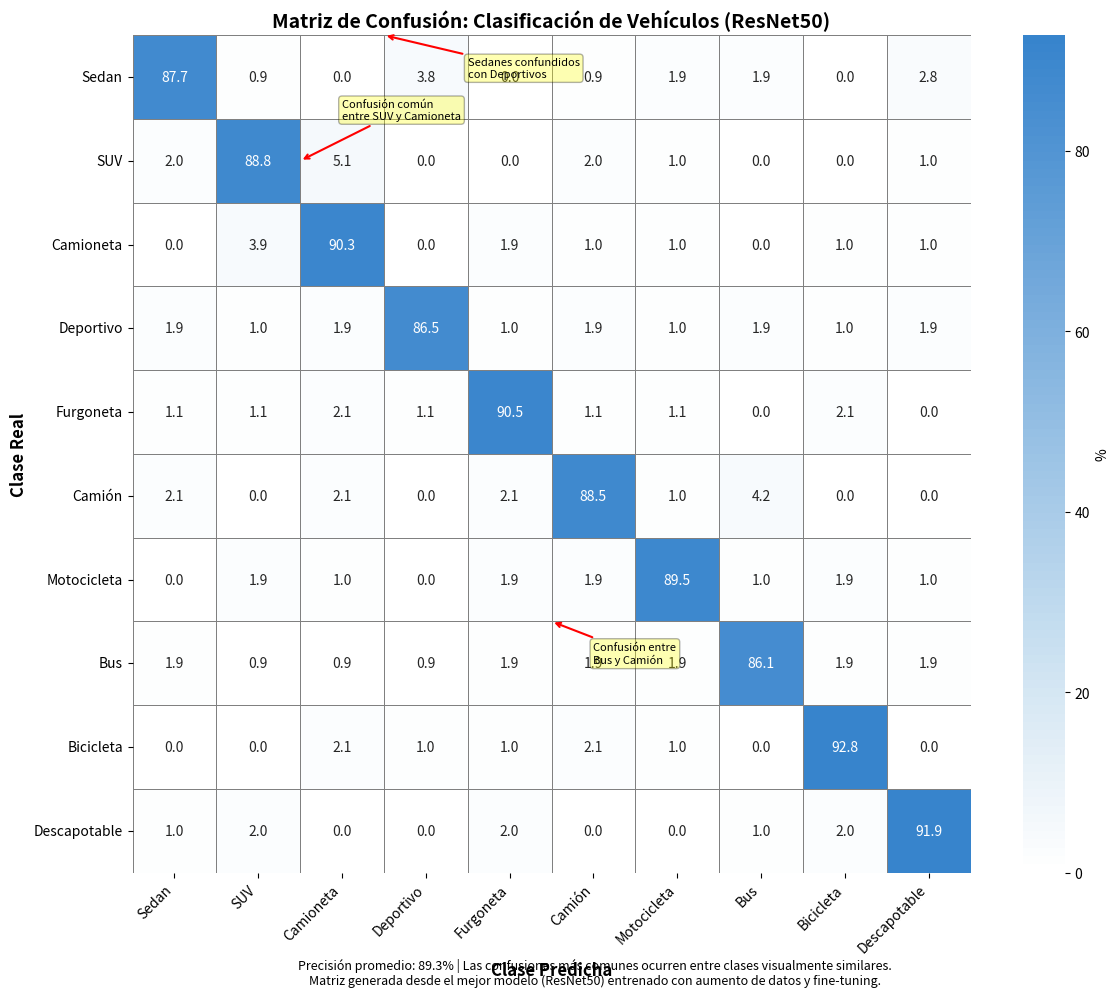

Write Python code to recreate this figure.
import matplotlib.pyplot as plt
import numpy as np
import seaborn as sns
from matplotlib.colors import LinearSegmentedColormap

def create_confusion_matrix():
    """Create a simulated confusion matrix for vehicle classification"""
    
    # Define vehicle classes
    classes = ['Sedan', 'SUV', 'Camioneta', 'Deportivo', 
              'Furgoneta', 'Camión', 'Motocicleta', 
              'Bus', 'Bicicleta', 'Descapotable']
    
    # Create a confusion matrix with good accuracy but some typical errors
    n_classes = len(classes)
    cm = np.zeros((n_classes, n_classes))
    
    # Set the diagonal (correct predictions) with high values
    for i in range(n_classes):
        cm[i, i] = np.random.randint(85, 95)
    
    # Set common confusion errors
    # Sedan sometimes confused with Deportivo or Descapotable
    cm[0, 3] = np.random.randint(3, 8)
    cm[0, 9] = np.random.randint(2, 6)
    
    # SUV confused with Camioneta
    cm[1, 2] = np.random.randint(5, 10)
    cm[2, 1] = np.random.randint(4, 9)
    
    # Camión and Bus can be confused
    cm[5, 7] = np.random.randint(3, 7)
    cm[7, 5] = np.random.randint(2, 6)
    
    # Add some small random values for other misclassifications
    for i in range(n_classes):
        for j in range(n_classes):
            if i != j and cm[i, j] == 0:
                cm[i, j] = np.random.randint(0, 3)
    
    # Normalize to have row sums = 100
    for i in range(n_classes):
        row_sum = cm[i, :].sum()
        if row_sum > 0:
            cm[i, :] = (cm[i, :] / row_sum) * 100
    
    return cm, classes

def plot_confusion_matrix():
    """Plot the confusion matrix with annotations"""
    # Get the confusion matrix and class names
    cm, classes = create_confusion_matrix()
    
    # Create custom colormap (white to dark blue)
    cmap = LinearSegmentedColormap.from_list('blue_gradient', ['#FFFFFF', '#EBF3F9', '#D7E8F4', '#C3DCEF', '#AFCFEA', '#9BC3E5', '#87B6E0', '#73A9DB', '#5F9DD6', '#4B90D1', '#3784CC'], N=100)
    
    # Create figure
    plt.figure(figsize=(12, 10))
    
    # Plot heatmap
    ax = sns.heatmap(cm, annot=True, fmt='.1f', cmap=cmap, 
                    xticklabels=classes, yticklabels=classes,
                    linewidths=0.5, linecolor='gray', cbar_kws={'label': '%'})
    
    # Set labels and title
    plt.xlabel('Clase Predicha', fontsize=12, fontweight='bold')
    plt.ylabel('Clase Real', fontsize=12, fontweight='bold')
    plt.title('Matriz de Confusión: Clasificación de Vehículos (ResNet50)', fontsize=14, fontweight='bold')
    
    # Rotate x-axis labels for better readability
    plt.xticks(rotation=45, ha='right')
    plt.yticks(rotation=0)
    
    # Adjust layout
    plt.tight_layout()
    
    # Add explanatory annotations
    # SUV-Camioneta confusion
    plt.annotate('Confusión común\nentre SUV y Camioneta',
                xy=(2, 1.5), xytext=(2.5, 1),
                arrowprops=dict(arrowstyle='->', color='red', lw=1.5),
                bbox=dict(boxstyle='round,pad=0.3', fc='yellow', alpha=0.3),
                fontsize=8)
    
    # Sedan-Deportivo confusion
    plt.annotate('Sedanes confundidos\ncon Deportivos',
                xy=(3, 0), xytext=(4, 0.5),
                arrowprops=dict(arrowstyle='->', color='red', lw=1.5),
                bbox=dict(boxstyle='round,pad=0.3', fc='yellow', alpha=0.3),
                fontsize=8)
    
    # Bus-Camión confusion
    plt.annotate('Confusión entre\nBus y Camión',
                xy=(5, 7), xytext=(5.5, 7.5),
                arrowprops=dict(arrowstyle='->', color='red', lw=1.5),
                bbox=dict(boxstyle='round,pad=0.3', fc='yellow', alpha=0.3),
                fontsize=8)
    
    # Add summary metrics
    avg_accuracy = np.mean([cm[i, i] for i in range(len(classes))])
    
    plt.figtext(0.5, 0.01, 
               f"Precisión promedio: {avg_accuracy:.1f}% | Las confusiones más comunes ocurren entre clases visualmente similares.\n"
               f"Matriz generada desde el mejor modelo (ResNet50) entrenado con aumento de datos y fine-tuning.",
               ha='center', fontsize=9, style='italic')
    
    # Save the figure
    plt.savefig('confusion_matrix.jpg', dpi=300, bbox_inches='tight')
    print("Confusion matrix visualization saved to 'confusion_matrix.jpg'")

if __name__ == "__main__":
    plot_confusion_matrix() 